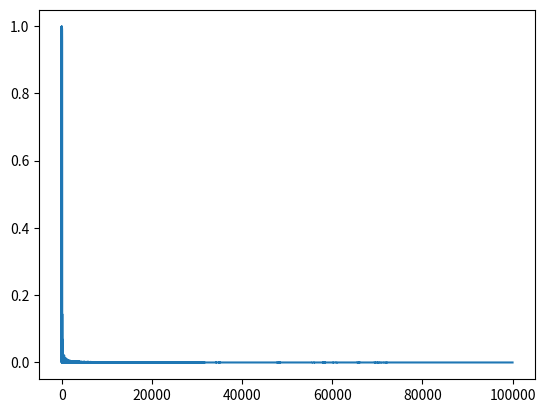

Here is the Python script that generated this plot: (Note: this script raises an exception after producing the figure.)
############################# Logistic Resression Algorithm ##############################
import matplotlib.pyplot as plt
#%matplotlib inline
import numpy as np

# Data
data = [[5.1,3.5,1.4,0.2,0],
[4.9,3.0,1.4,0.2,0],
[4.7,3.2,1.3,0.2,0],
[4.6,3.1,1.5,0.2,0],
[5.0,3.6,1.4,0.2,0],
[5.4,3.9,1.7,0.4,0],
[4.6,3.4,1.4,0.3,0],
[5.0,3.4,1.5,0.2,0],
[4.4,2.9,1.4,0.2,0],
[4.9,3.1,1.5,0.1,0],
[5.4,3.7,1.5,0.2,0],
[4.8,3.4,1.6,0.2,0],
[4.8,3.0,1.4,0.1,0],
[4.3,3.0,1.1,0.1,0],
[7.0,3.2,4.7,1.4,1],
[6.4,3.2,4.5,1.5,1],
[6.9,3.1,4.9,1.5,1],
[5.5,2.3,4.0,1.3,1],
[6.5,2.8,4.6,1.5,1],
[5.7,2.8,4.5,1.3,1],
[6.3,3.3,4.7,1.6,1],
[4.9,2.4,3.3,1.0,1],
[6.6,2.9,4.6,1.3,1],
[5.2,2.7,3.9,1.4,1],
[5.0,2.0,3.5,1.0,1],
[5.9,3.0,4.2,1.5,1],
[6.0,2.2,4.0,1.0,1],
[6.1,2.9,4.7,1.4,1],
[5.6,2.9,3.6,1.3,1],
[6.7,3.1,4.4,1.4,1],
[5.6,3.0,4.5,1.5,1],
[5.8,2.7,4.1,1.0,1]]

def NN(x1,x2,x3,x4,w1,w2,w3,w4,b):
    z = w1*x1 +w2*x2+x3*w3+x4*w4 +b
    return sigmoid(z)

def sigmoid(x):
    return 1/(1+np.exp(-x))

def sigmoid_p(x):
    return sigmoid(x)*(1-sigmoid(x))


w1 = np.random.rand()
w2 = np.random.rand()
w3 = np.random.rand()
w4 = np.random.rand()
b = np.random.rand()
learn_rate = 0.2
costs = []
for i in range(100000):
    ri = np.random.randint(len(data))
    #print(ri)
    point = data[ri]
    #print(point[0],point[1],point[2],point[3])
    z = point[0]*w1 +point[1]*w2+point[2]*w3 + point[3]*w4 + b
    #print(z)
    #z1 = np.dot(w.T,point)+b
    #print(z1)
    pred = sigmoid(z) # y^ mean training predict value,Pred = a
    target = point[4] # training set original value,target = y
    #dz = pred - target
    #dw = (1/len(point))*dz.T
    #print(target)
    cost = np.square(pred - target)
    costs.append(cost)
    dcost_pred = 2*(pred - target)
    dpred_dz = sigmoid_p(z)
    
    dz_dw1 = point[0]
    dz_dw2 = point[1]
    dz_dw3 = point[2]
    dz_dw4 = point[3]
    
    dz_db = 10 # bias 
    
    dcose_dz = dcost_pred*dpred_dz
    
    dcost_w1 = dcose_dz*dz_dw1
    dcost_w2 = dcose_dz*dz_dw2
    dcost_w3 = dcose_dz*dz_dw3
    dcost_w4 = dcose_dz*dz_dw4
    dcost_db = dcose_dz*dz_db
    
    
    w1 = w1 - learn_rate*dcost_w1
    w2 = w2 - learn_rate*dcost_w2
    w3 = w3 - learn_rate*dcost_w3
    w4 = w4 - learn_rate*dcost_w4
    b = b - learn_rate*dcost_db
    
plt.plot(costs)

x1 = float(input('Enter sepal length:'))
x2 = float(input('Enter sepal width:'))
x3 = float(input('Enter petal length:'))
x4 = float(input('Enter petal width:'))

mistry = NN(x1,x2,x3,x4,w1,w2,w3,w4,b)
pred = sigmoid(mistry)
print(pred)
